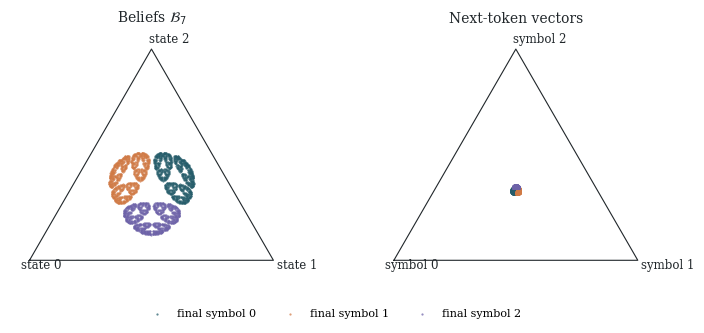

The script that saved this image: (Note: this script raises an exception after producing the figure.)
"""Generate the Mess3 belief and next-token simplex figure for Part 3."""

from itertools import product
from pathlib import Path

import matplotlib.pyplot as plt
import numpy as np


def mess3_matrices() -> np.ndarray:
    alpha = 1 / 5
    b = 2 / 5
    x = 3 / 20
    y = 7 / 10
    return np.array(
        [
            [[alpha * y, b * x, b * x],
             [alpha * x, b * y, b * x],
             [alpha * x, b * x, b * y]],
            [[b * y, alpha * x, b * x],
             [b * x, alpha * y, b * x],
             [b * x, alpha * x, b * y]],
            [[b * y, b * x, alpha * x],
             [b * x, b * y, alpha * x],
             [b * x, b * x, alpha * y]],
        ]
    )


def belief(sequence: tuple[int, ...], matrices: np.ndarray) -> np.ndarray:
    value = np.full(3, 1 / 3)
    for symbol in sequence:
        value = np.einsum("i,ij->j", value, matrices[symbol])
    return value / value.sum()


def simplex_coordinates(points: np.ndarray) -> np.ndarray:
    vertices = np.array([[0.0, 0.0], [1.0, 0.0], [0.5, np.sqrt(3) / 2]])
    return np.einsum("ni,ij->nj", points, vertices)


def draw_simplex(ax: plt.Axes, points: np.ndarray, labels: tuple[str, str, str],
                 title: str, final_symbols: np.ndarray) -> None:
    vertices = np.array([[0.0, 0.0], [1.0, 0.0], [0.5, np.sqrt(3) / 2]])
    triangle = np.vstack([vertices, vertices[0]])
    ax.plot(triangle[:, 0], triangle[:, 1], color="#20262A", linewidth=0.8)

    coords = simplex_coordinates(points)
    colours = np.array(["#255C6A", "#D07A45", "#6D62A8"])
    for symbol in range(3):
        mask = final_symbols == symbol
        ax.scatter(
            coords[mask, 0], coords[mask, 1], s=2.6,
            color=colours[symbol], alpha=0.72, linewidths=0,
            label=f"final symbol {symbol}",
        )

    offsets = [(-0.035, -0.035), (0.015, -0.035), (-0.01, 0.025)]
    for vertex, label, offset in zip(vertices, labels, offsets):
        ax.text(vertex[0] + offset[0], vertex[1] + offset[1], label,
                fontsize=8.5, color="#20262A")
    ax.set_title(title, fontsize=10, color="#20262A", pad=5)
    ax.set_aspect("equal")
    ax.set_xlim(-0.08, 1.08)
    ax.set_ylim(-0.08, np.sqrt(3) / 2 + 0.08)
    ax.axis("off")


def main() -> None:
    matrices = mess3_matrices()
    sequences = list(product(range(3), repeat=7))
    beliefs = np.array([belief(sequence, matrices) for sequence in sequences])
    final_symbols = np.array([sequence[-1] for sequence in sequences])
    next_token_matrix = matrices.sum(axis=2).T
    next_token_vectors = np.einsum("ni,ia->na", beliefs, next_token_matrix)

    plt.rcParams.update({
        "font.family": "serif",
        "font.size": 9,
        "axes.facecolor": "white",
        "figure.facecolor": "white",
    })
    figure, axes = plt.subplots(1, 2, figsize=(7.2, 3.25))
    draw_simplex(
        axes[0], beliefs, ("state 0", "state 1", "state 2"),
        r"Beliefs $\mathcal{B}_7$", final_symbols,
    )
    draw_simplex(
        axes[1], next_token_vectors, ("symbol 0", "symbol 1", "symbol 2"),
        "Next-token vectors", final_symbols,
    )
    handles, labels = axes[0].get_legend_handles_labels()
    figure.legend(handles, labels, loc="lower center", ncol=3,
                  frameon=False, fontsize=8, bbox_to_anchor=(0.5, -0.01))
    figure.subplots_adjust(left=0.025, right=0.975, top=0.91, bottom=0.14, wspace=0.14)

    output = Path(__file__).parent / "figures" / "mess3-belief-and-next-token-geometry.pdf"
    output.parent.mkdir(parents=True, exist_ok=True)
    figure.savefig(output, bbox_inches="tight")
    plt.close(figure)


if __name__ == "__main__":
    main()
